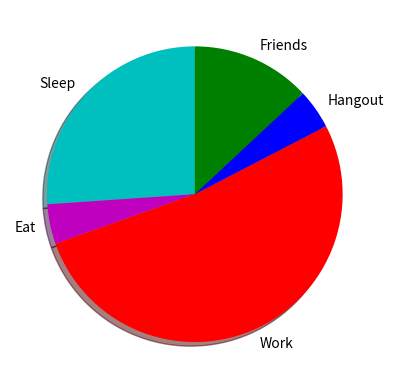

Source code (Python):
import matplotlib.pyplot as plt
import pandas as pd
slices = [6, 1, 12, 1, 3]
activities = ["Sleep", "Eat", "Work", "Hangout", "Friends"]
colour = ["c", "m", "r", "b", "g"]
plt.pie(slices, labels = activities, colors = colour, startangle = 90, shadow = True)
plt.show()
